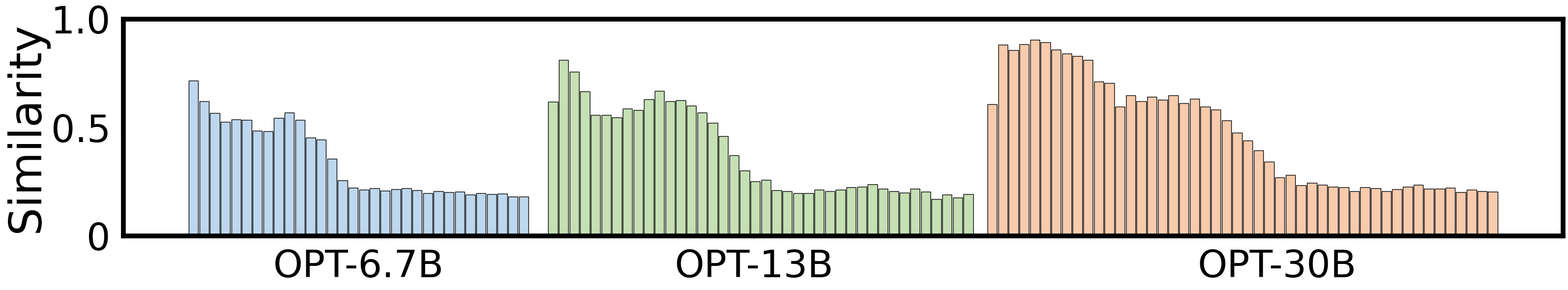

The script that saved this image:
import matplotlib.pyplot as plt
import numpy as np

# 全局设置字体大小
plt.rcParams.update({
    'xtick.labelsize':55,  # 设置xticks字体大小
    'ytick.labelsize':55,  # 设置yticks字体大小
    'axes.labelsize':65,   # 设置xlabel和ylabel字体大小
    'font.family': 'Arial',
})

# 输入的三个列表
list1 = [0.7160736388733158, 0.6225938382821038, 0.5680436820126189, 0.5261658382427241, 0.5381734135227555, 0.535552075370908, 0.4845757004572202, 0.4825844705240461, 0.5440345508444386, 0.5696952057965848, 0.5354131030886427, 0.4542792449444526, 0.4459449582882087, 0.35534841989822635, 0.257464463654558, 0.2223032727872114, 0.21306359977970185, 0.22153427853296476, 0.20928247679811546, 0.215259110936377, 0.22132144191862935, 0.2116936002012577, 0.1971683978535569, 0.20677809032114003, 0.2020988480971216, 0.2047764583827359, 0.19009633064925985, 0.19698707814907196, 0.19239907830088146, 0.19649743830137895, 0.18221156589864806, 0.1815685201933549]
     # 6.7b
list2 = [0.6184392128727129, 0.8129227478838468, 0.7581008582589392, 0.66659827969383, 0.558695662424566, 0.5583404809087581, 0.5469898609361351, 0.5872047358748711, 0.581789928262609, 0.6317548949741042, 0.668238674305126, 0.6221003128837814, 0.6266457543941713, 0.6002488108954046, 0.5697444759931831, 0.5223634616189169, 0.4611480011892074, 0.37277471690410446, 0.30287247424420566, 0.2532148379029775, 0.25842936195069, 0.2115929389922259, 0.207667938917644, 0.19815220941610176, 0.19821354541446845, 0.21452394393972857, 0.20754506050485255, 0.21448963278239408, 0.22408145872353089, 0.2281469154117758, 0.23925523345129612, 0.21810457879358613, 0.20700184424718937, 0.200946049384976, 0.21758458278748974, 0.20522035845301023, 0.17162716906977837, 0.1920817539427218, 0.17749573221853346, 0.19401153173986252]
         # 13b
list3 = [0.609103829007642, 0.8825935878003244, 0.8583268963043341, 0.8841057249612064, 0.9038608647653598, 0.8934147983363393, 0.8585754513687665, 0.8412216214109441, 0.8304150963005853, 0.8116845196473822, 0.7112398118081126, 0.7054286278794929, 0.5976517639645563, 0.648027081705719, 0.6222909821444919, 0.6426467367593842, 0.6289345863383005, 0.6487823531267845, 0.6133457149183685, 0.6327136989432436, 0.5972192762569777, 0.583251045951662, 0.5325663282276999, 0.47615857849238785, 0.4411297746138187, 0.39567325857499586, 0.34277088306863246, 0.2706054280558061, 0.2814297361751325, 0.23484619351198283, 0.24497148949293787, 0.23656760817372252, 0.2278368078607253, 0.22474545362500847, 0.20776014687418928, 0.2243881681895107, 0.21974340404897688, 0.20637627929043836, 0.216493971815455, 0.22762715270143113, 0.23547362760269458, 0.21713225516178053, 0.21760166534122452, 0.22236865764674502, 0.20140899989300262, 0.21303641475727975, 0.20775786282854178, 0.2055315182760365]
   # 30b

# 组别标签
labels = ['OPT-6.7B', 'OPT-13B', 'OPT-30B']

# 计算每个组的位置
x = np.arange(len(labels)) *1.5  # 给组之间留出空间
x[1] = x[1] * 0.9

# 设置柱子的宽度
width = 0.04

# 创建一个自定义大小的画布，符合你给出的宽高比
plt.figure(figsize=(32, 6))

# 绘制第一个列表的柱状图
for i, val in enumerate(list1):
    plt.bar(x[0] + i * width, val, width*0.9, color='#BDD7EE', edgecolor='black', label='List 1' if i == 0 else "")

# 绘制第二个列表的柱状图
for i, val in enumerate(list2):
    plt.bar(x[1] + i * width, val, width*0.9, color='#C5E0B4', edgecolor='black', label='List 2' if i == 0 else "")

# 绘制第三个列表的柱状图
for i, val in enumerate(list3):
    plt.bar(x[2] + i * width, val, width*0.9, color='#F8CBAD', edgecolor='black', label='List 3' if i == 0 else "")



# 添加四边框

ax = plt.gca()  # 获取当前的Axes对象
for spine in ax.spines.values():
    spine.set_linewidth(7)  # 设置边框线宽，2可以调整为你想要的宽度
ax.tick_params(axis='x', pad=15)  # 调整x轴数字与坐标轴的距离，10可以调整为你想要的值
ax.tick_params(axis='y', pad=15)  # 调整y轴数字与坐标轴的距离

# 设置图形的横坐标和纵坐标名称
# plt.xlabel('Group')
plt.ylabel('Similarity')

# 设置x轴刻度为每组的标签
plt.xticks(x, labels)
# 设置x轴刻度为每组的标签，位置为每组柱子的中间
print(min([list1, list2, list3], key=len))
x[1] = x[1]*1.1
x[2] = x[2]*1.15
plt.xticks(x + (len(min([list1, list2, list3], key=len)) - 1) * width / 2, labels)
plt.yticks([0, 0.5, 1.0], [0, 0.5, 1.0])

# 显示图例
# plt.legend()

plt.tight_layout()
plt.savefig('sim-ten.pdf')
plt.close()
